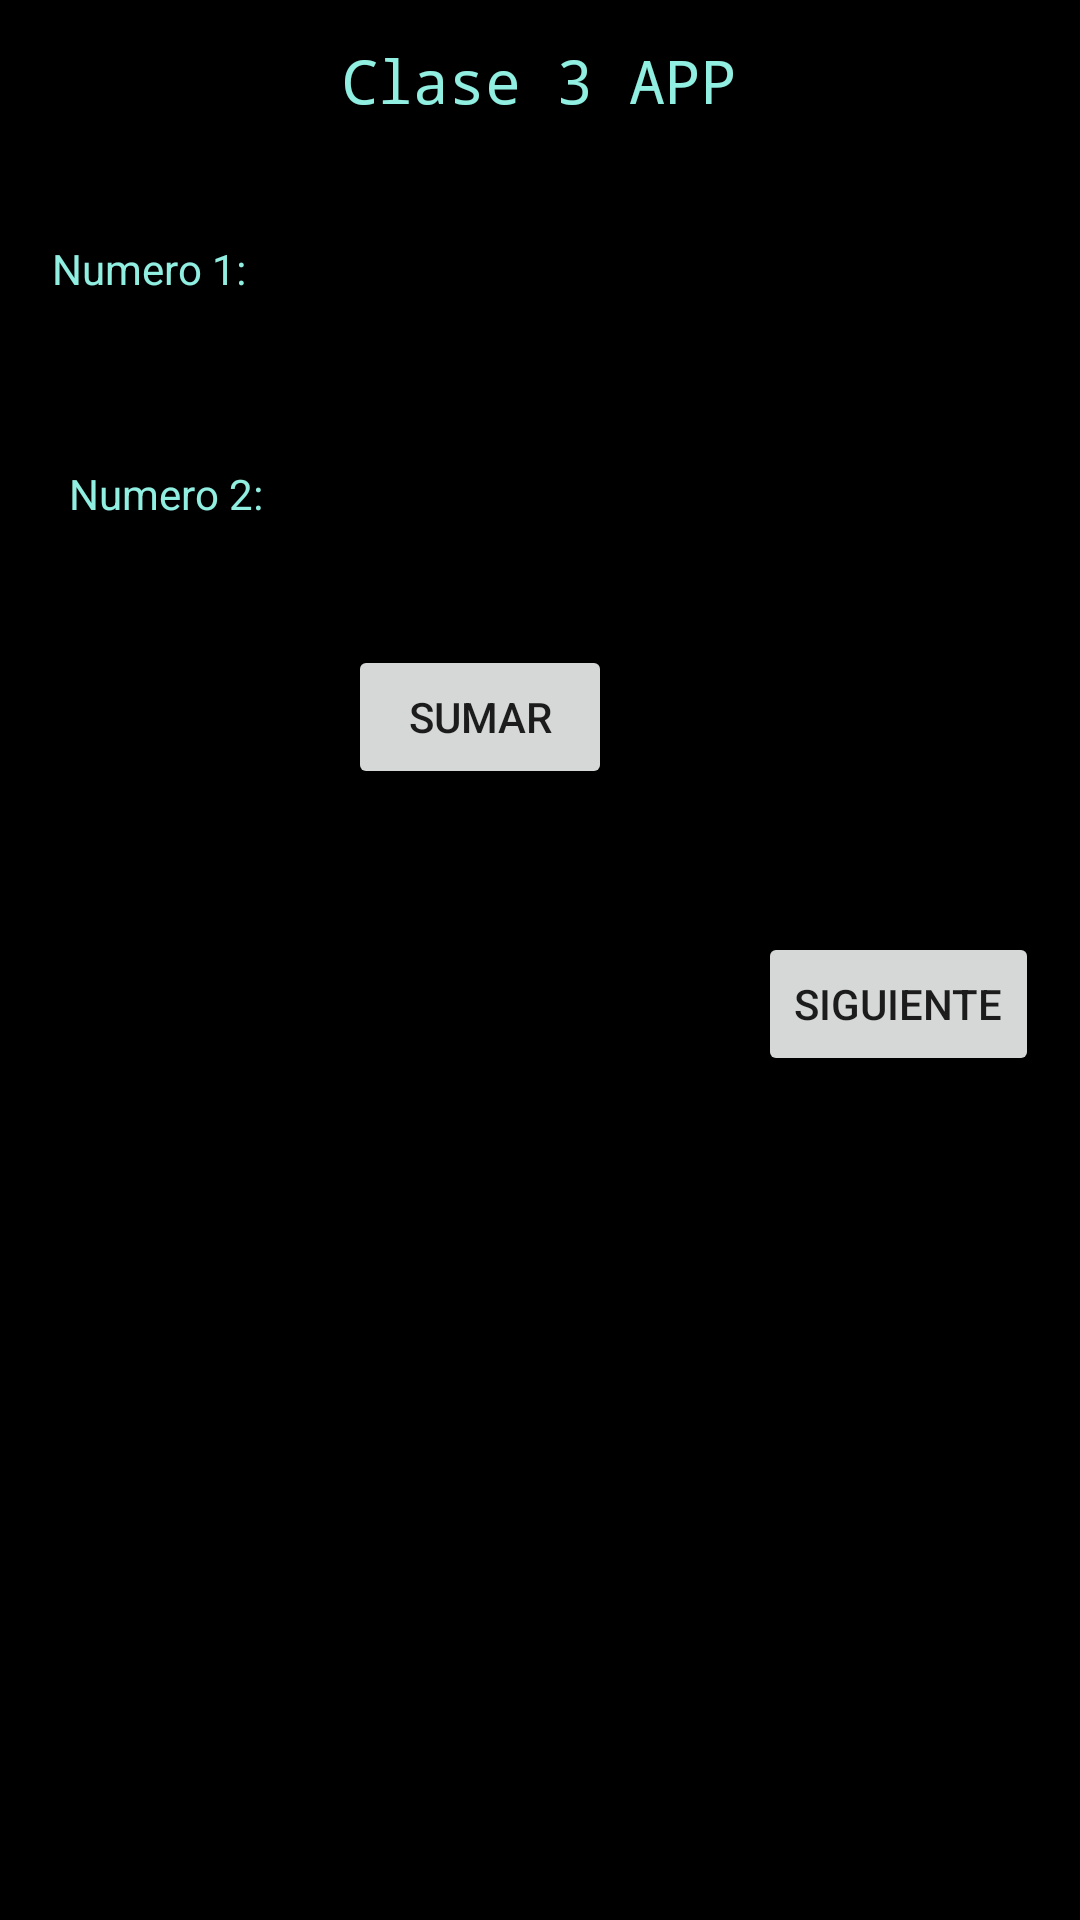

Here is an Android app screen rendered from its layout file. Give the layout XML and the strings, colors and styles it references.
<!-- AndroidManifest.xml: application theme Theme.Clase3APP -->
<!-- res/layout/activity_main.xml -->
<?xml version="1.0" encoding="utf-8"?>
<android.support.constraint.ConstraintLayout xmlns:android="http://schemas.android.com/apk/res/android"
    xmlns:app="http://schemas.android.com/apk/res-auto"
    xmlns:tools="http://schemas.android.com/tools"
    android:layout_width="match_parent"
    android:layout_height="match_parent"
    android:background="@color/black"
    tools:context=".MainActivity">

    <TextView
        android:id="@+id/titulo"
        android:layout_width="wrap_content"
        android:layout_height="wrap_content"
        android:fontFamily="monospace"
        android:text="@string/app_name"
        android:textAlignment="center"
        android:textColor="@color/aguamarina"
        android:textSize="20sp"
        app:layout_constraintBottom_toBottomOf="parent"
        app:layout_constraintEnd_toEndOf="parent"
        app:layout_constraintHorizontal_bias="0.498"
        app:layout_constraintStart_toStartOf="parent"
        app:layout_constraintTop_toTopOf="parent"
        app:layout_constraintVertical_bias="0.022" />

    <EditText
        android:id="@+id/textnro1"
        android:layout_width="wrap_content"
        android:layout_height="wrap_content"
        android:layout_marginTop="28dp"
        android:ems="10"
        android:inputType="number"
        android:textColor="@color/aguamarina"
        android:visibility="visible"
        app:layout_constraintEnd_toEndOf="parent"
        app:layout_constraintHorizontal_bias="0.562"
        app:layout_constraintStart_toStartOf="parent"
        app:layout_constraintTop_toBottomOf="@+id/titulo" />

    <EditText
        android:id="@+id/textnro2"
        android:layout_width="wrap_content"
        android:layout_height="wrap_content"
        android:layout_marginTop="24dp"
        android:ems="10"
        android:inputType="number"
        android:textColor="@color/aguamarina"
        app:layout_constraintEnd_toEndOf="parent"
        app:layout_constraintHorizontal_bias="0.567"
        app:layout_constraintStart_toStartOf="parent"
        app:layout_constraintTop_toBottomOf="@+id/textnro1" />

    <TextView
        android:id="@+id/titulonro1"
        android:layout_width="wrap_content"
        android:layout_height="wrap_content"
        android:layout_marginStart="16dp"
        android:layout_marginTop="80dp"
        android:text="Numero 1:"
        android:textColor="@color/aguamarina"
        app:layout_constraintEnd_toStartOf="@+id/textnro1"
        app:layout_constraintHorizontal_bias="0.325"
        app:layout_constraintStart_toStartOf="parent"
        app:layout_constraintTop_toTopOf="parent" />

    <TextView
        android:id="@+id/titulonro2"
        android:layout_width="wrap_content"
        android:layout_height="wrap_content"
        android:layout_marginTop="56dp"
        android:text="Numero 2:"
        android:textColor="@color/aguamarina"
        app:layout_constraintEnd_toEndOf="parent"
        app:layout_constraintHorizontal_bias="0.078"
        app:layout_constraintStart_toStartOf="parent"
        app:layout_constraintTop_toBottomOf="@+id/titulonro1" />

    <Button
        android:id="@+id/sumar"
        android:layout_width="wrap_content"
        android:layout_height="wrap_content"
        android:layout_marginTop="40dp"
        android:text="Sumar"
        app:layout_constraintEnd_toEndOf="parent"
        app:layout_constraintHorizontal_bias="0.427"
        app:layout_constraintStart_toStartOf="parent"
        app:layout_constraintTop_toBottomOf="@+id/textnro2" />

    <TextView
        android:id="@+id/resultado"
        android:layout_width="276dp"
        android:layout_height="40dp"
        android:layout_marginTop="28dp"
        android:text=""
        android:textColor="@color/aguamarina"
        app:layout_constraintEnd_toEndOf="parent"
        app:layout_constraintHorizontal_bias="0.496"
        app:layout_constraintStart_toStartOf="parent"
        app:layout_constraintTop_toBottomOf="@+id/sumar" />

    <Button
        android:id="@+id/siguiente"
        android:layout_width="wrap_content"
        android:layout_height="wrap_content"
        android:text="Siguiente"
        app:layout_constraintBottom_toBottomOf="parent"
        app:layout_constraintEnd_toEndOf="parent"
        app:layout_constraintHorizontal_bias="0.949"
        app:layout_constraintStart_toStartOf="parent"
        app:layout_constraintTop_toTopOf="parent"
        app:layout_constraintVertical_bias="0.525" />

</android.support.constraint.ConstraintLayout>
<!-- resources referenced by this layout -->
<resources>
  <color name="aguamarina">#91efe2</color>
  <color name="black">#FF000000</color>
  <string name="app_name">Clase 3 APP</string>
  <style name="Theme.Clase3APP" parent="Theme.AppCompat.Light.DarkActionBar">
          
          <item name="colorPrimary">@color/purple_500</item>
          <item name="colorPrimaryDark">@color/purple_700</item>
          <item name="colorAccent">@color/teal_200</item>
          
      </style>
  <color name="purple_500">#FF6200EE</color>
  <color name="purple_700">#FF3700B3</color>
  <color name="teal_200">#FF03DAC5</color>
</resources>
